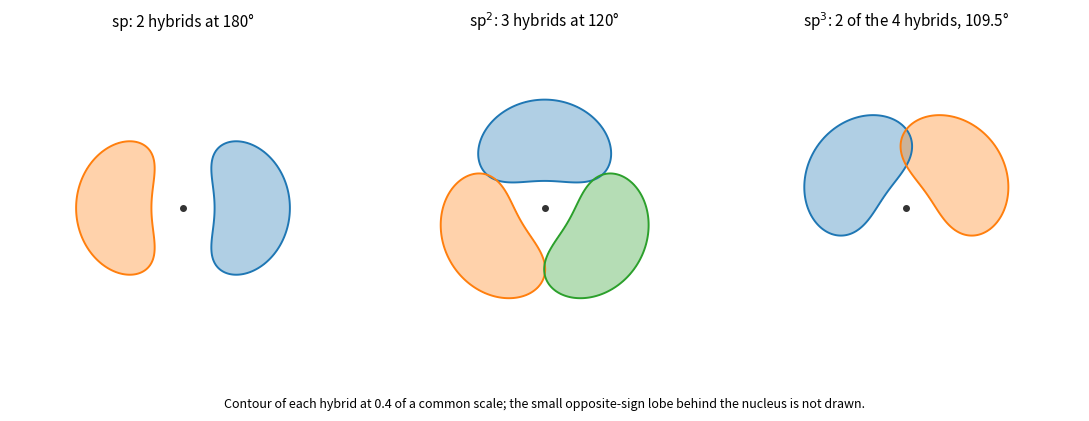

Write the Python code that produced this figure.
"""sp, sp2 and sp3 hybrids built from hydrogen-like 2s and 2p orbitals: contours of each hybrid in one plane."""

import numpy as np
import matplotlib.pyplot as plt

g = np.linspace(-9, 9, 500)
X, Y = np.meshgrid(g, g)
R = np.hypot(X, Y)  # in units of a0 / Z
radial = np.exp(-R / 2)
s2 = (R - 2) * radial  # 2s with the sign chosen positive outside its radial node; common factor dropped


def p2(direction_deg):
    t = np.radians(direction_deg)
    return (X * np.cos(t) + Y * np.sin(t)) * radial  # 2p along the given direction


def hybrid(direction_deg, lam2):
    return (s2 + np.sqrt(lam2) * p2(direction_deg)) / np.sqrt(1 + lam2)


cases = [
    ("sp: 2 hybrids at 180°", 1, [0, 180]),
    ("sp$^2$: 3 hybrids at 120°", 2, [90, 210, 330]),
    ("sp$^3$: 2 of the 4 hybrids, 109.5°", 3, [90 + 54.74, 90 - 54.74]),
]
level = 0.4
fig, axes = plt.subplots(1, 3, figsize=(11, 4))
for ax, (title, lam2, dirs) in zip(axes, cases):
    for k, d in enumerate(dirs):
        h = hybrid(d, lam2)
        color = f"C{k}"
        ax.contourf(X, Y, h, levels=[level, 10], colors=[color], alpha=0.35)
        ax.contour(X, Y, h, levels=[level], colors=[color], linewidths=1.4)
    ax.plot(0, 0, "o", color="0.2", ms=4)
    ax.set_aspect("equal")
    ax.set_xlim(-9, 9)
    ax.set_ylim(-9, 9)
    ax.axis("off")
    ax.set_title(title, fontsize=11)
fig.text(0.5, 0.03, "Contour of each hybrid at 0.4 of a common scale; the small opposite-sign lobe behind the nucleus is not drawn.",
         ha="center", fontsize=9)
fig.tight_layout(rect=(0, 0.06, 1, 1))
